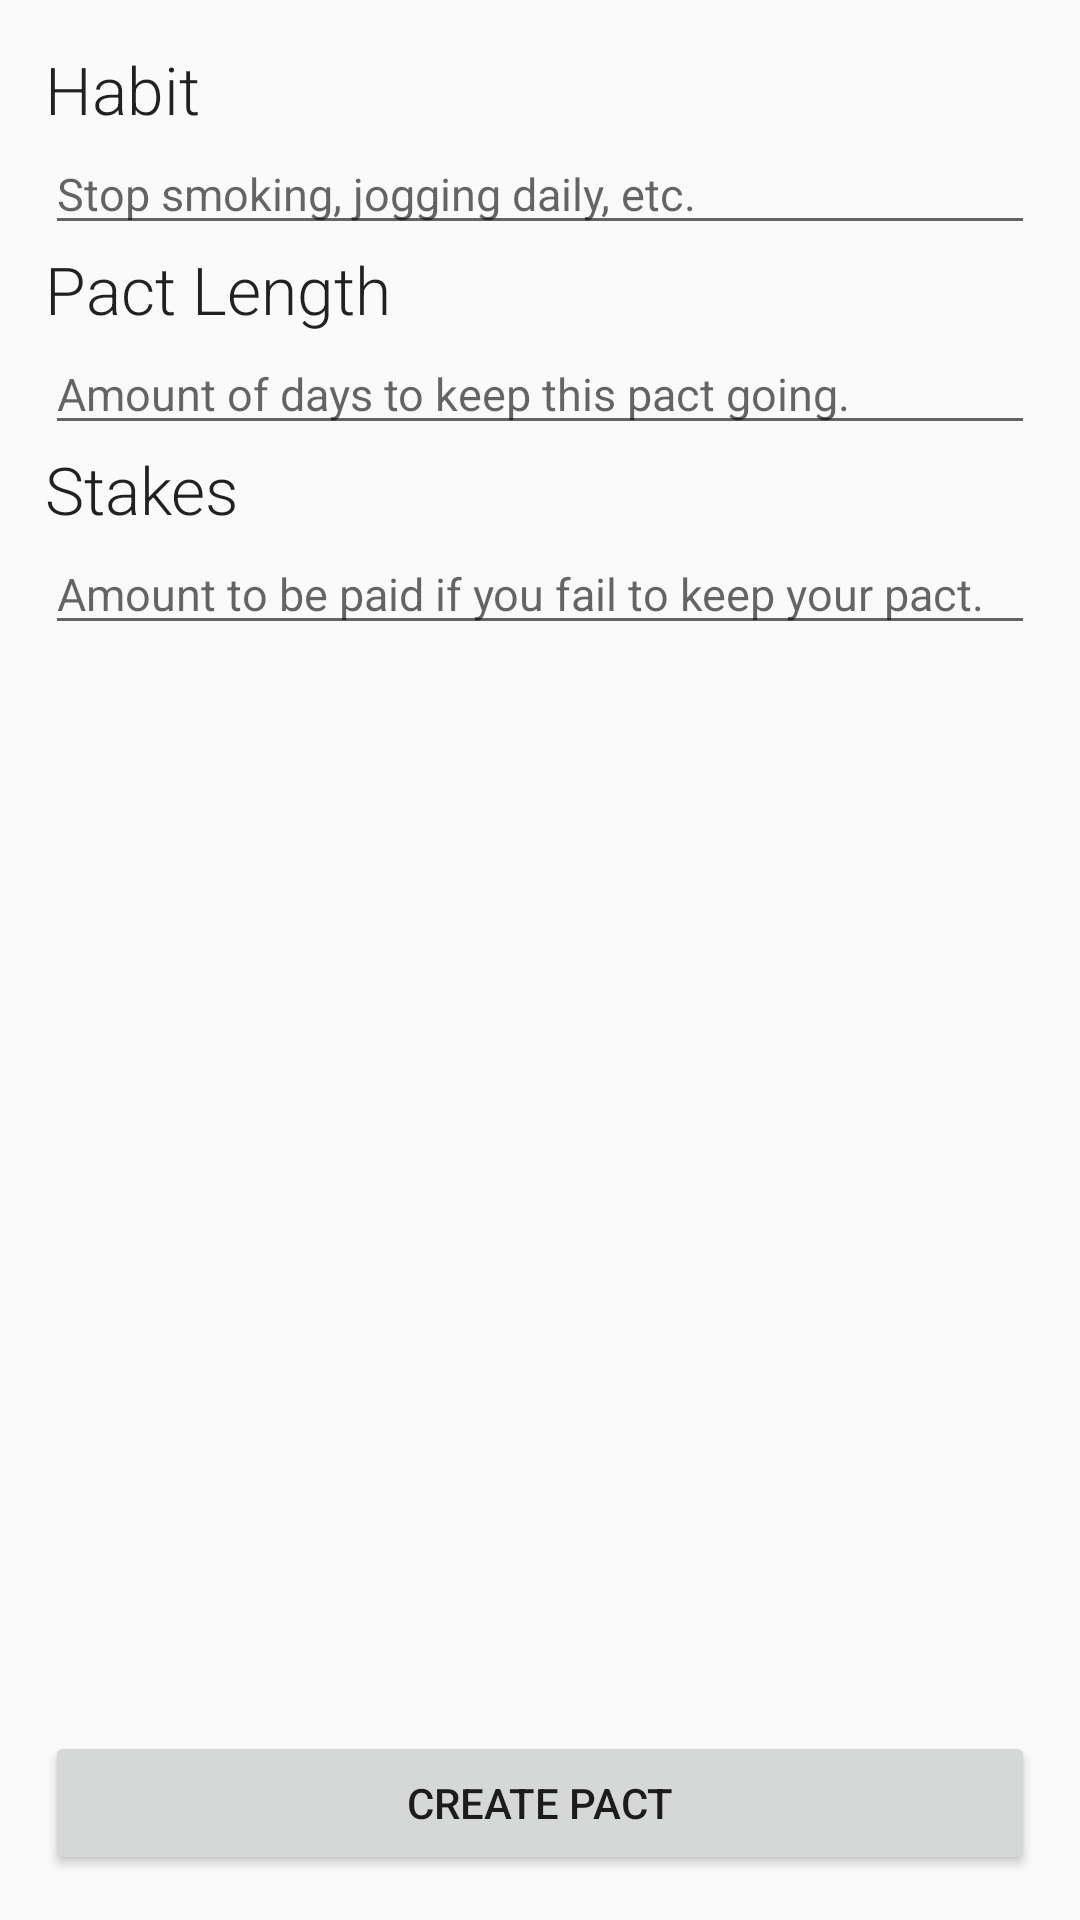

Produce the Android XML layout that renders to this screen, including the resource entries it uses.
<!-- AndroidManifest.xml: application theme AppTheme -->
<!-- res/layout/activity_new_pact.xml -->
<?xml version="1.0" encoding="utf-8"?>
<RelativeLayout
    xmlns:android="http://schemas.android.com/apk/res/android"
    xmlns:tools="http://schemas.android.com/tools"
    android:layout_width="match_parent"
    android:layout_height="match_parent"
    tools:context=".NewPactActivity">

    <ScrollView
        android:layout_width="fill_parent"
        android:layout_height="fill_parent"
        android:id="@+id/scrollView"
        android:fillViewport="true" >

        <RelativeLayout
        android:layout_width="match_parent"
        android:layout_height="match_parent">

            <LinearLayout
            android:layout_width="match_parent"
            android:layout_height="match_parent"
            android:orientation="vertical">

                <LinearLayout
                    android:layout_width="match_parent"
                    android:layout_height="wrap_content"
                    android:orientation="vertical"
                    android:layout_weight="1"
                    android:layout_marginLeft="15dp"
                    android:layout_marginRight="15dp"
                    android:layout_marginTop="15dp" >

                    <TextView
                        android:layout_width="match_parent"
                        android:layout_height="wrap_content"
                        android:textAppearance="?android:attr/textAppearanceLarge"
                        android:fontFamily="sans-serif-light"
                        android:id="@+id/habitText"
                        android:text="Habit"/>

                    <EditText
                        android:layout_width="match_parent"
                        android:layout_height="wrap_content"
                        android:inputType="textPersonName"
                        android:ems="10"
                        android:id="@+id/habitField"
                        android:textSize="15sp"
                        android:hint="@string/habitFieldHint" />

                    <TextView
                        android:text="Pact Length"
                        android:layout_width="match_parent"
                        android:layout_height="wrap_content"
                        android:textAppearance="?android:attr/textAppearanceLarge"
                        android:fontFamily="sans-serif-light"
                        android:id="@+id/lengthText"/>

                    <EditText
                        android:layout_width="match_parent"
                        android:layout_height="wrap_content"
                        android:inputType="number"
                        android:ems="10"
                        android:textSize="15sp"
                        android:id="@+id/lengthField"
                        android:hint="@string/lengthFieldHint" />

                    <TextView
                        android:text="Stakes"
                        android:layout_width="match_parent"
                        android:layout_height="wrap_content"
                        android:textAppearance="?android:attr/textAppearanceLarge"
                        android:fontFamily="sans-serif-light"
                        android:id="@+id/stakesText"/>

                    <EditText
                        android:layout_width="match_parent"
                        android:layout_height="wrap_content"
                        android:inputType="number"
                        android:ems="16"
                        android:id="@+id/stakesField"
                        android:textSize="15sp"
                        android:hint="@string/stakesFieldHint" />

                </LinearLayout>

                <Button
                    android:text="Create Pact"
                    android:layout_weight="0"
                    android:layout_width="match_parent"
                    android:layout_height="wrap_content"
                    android:layout_alignParentBottom="true"
                    android:id="@+id/createPactButton"
                    android:layout_alignParentRight="true"
                    android:layout_alignParentEnd="true"
                    android:layout_alignParentLeft="true"
                    android:layout_alignParentStart="true"
                    android:layout_marginBottom="15dp"
                    android:layout_marginLeft="15dp"
                    android:layout_marginRight="15dp"
                    android:layout_marginTop="15dp" />

            </LinearLayout>

        </RelativeLayout>

    </ScrollView>

</RelativeLayout>
<!-- resources referenced by this layout -->
<resources>
  <string name="habitFieldHint"><font size="15">Stop smoking, jogging daily, etc.</font></string>
  <string name="lengthFieldHint"><font size="15">Amount of days to keep this pact going.</font></string>
  <string name="stakesFieldHint"><font size="15">Amount to be paid if you fail to keep your pact.</font></string>
  <style name="AppTheme" parent="Theme.AppCompat.Light.DarkActionBar">
          
          <item name="colorPrimary">@color/colorPrimary</item>
          <item name="colorPrimaryDark">@color/colorPrimaryDark</item>
          <item name="colorAccent">@color/colorAccent</item>
      </style>
  <color name="colorPrimary">#3F51B5</color>
  <color name="colorPrimaryDark">#303F9F</color>
  <color name="colorAccent">#FF4081</color>
</resources>
